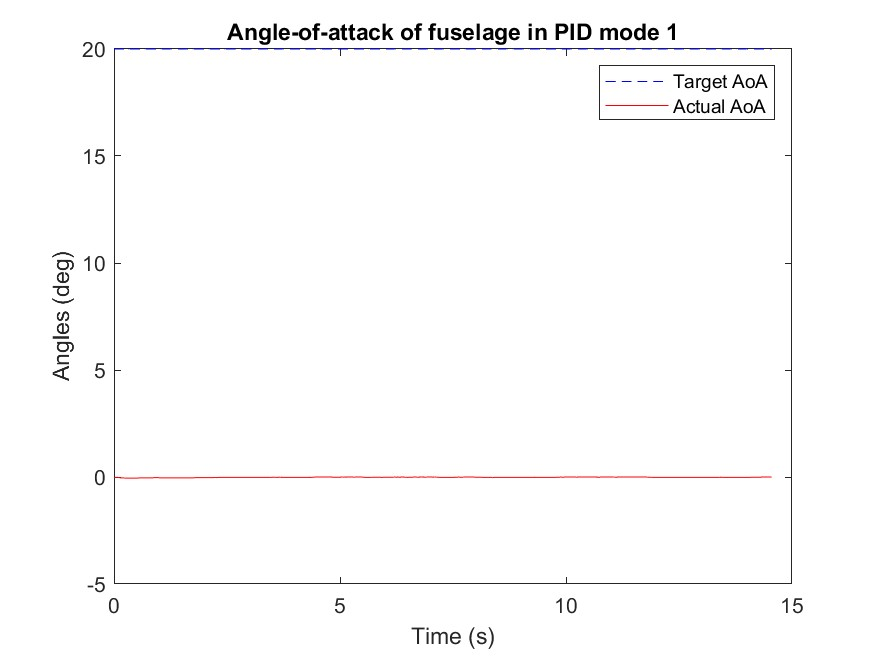

Values plotted in this chart, from the file beside it:
Time (ms), mode, Target angle (deg), Actual angle(deg), k_P, k_I, k_D
269690, 99.9, 20.0, -0.02, 0.0, 0.0, 0.0
269714, 99.9, 20.0, -0.02, 0.0, 0.0, 0.0
269738, 99.9, 20.0, -0.02, 0.0, 0.0, 0.0
269763, 99.9, 20.0, -0.02, 0.0, 0.0, 0.0
269787, 99.9, 20.0, -0.02, 0.0, 0.0, 0.0
269818, 99.9, 20.0, -0.03, 0.0, 0.0, 0.0
269840, 99.9, 20.0, -0.04, 0.0, 0.0, 0.0
269864, 99.9, 20.0, -0.04, 0.0, 0.0, 0.0
269888, 99.9, 20.0, -0.04, 0.0, 0.0, 0.0
269913, 99.9, 20.0, -0.05, 0.0, 0.0, 0.0
269937, 99.9, 20.0, -0.05, 0.0, 0.0, 0.0
269965, 99.9, 20.0, -0.05, 0.0, 0.0, 0.0
269988, 99.9, 20.0, -0.05, 0.0, 0.0, 0.0
270012, 99.9, 20.0, -0.05, 0.0, 0.0, 0.0
270036, 99.9, 20.0, -0.05, 0.0, 0.0, 0.0
270075, 99.9, 20.0, -0.05, 0.0, 0.0, 0.0
270100, 99.9, 20.0, -0.05, 0.0, 0.0, 0.0
270129, 99.9, 20.0, -0.05, 0.0, 0.0, 0.0
270154, 99.9, 20.0, -0.05, 0.0, 0.0, 0.0
270178, 99.9, 20.0, -0.05, 0.0, 0.0, 0.0
270203, 99.9, 20.0, -0.05, 0.0, 0.0, 0.0
270227, 99.9, 20.0, -0.05, 0.0, 0.0, 0.0
270251, 99.9, 20.0, -0.04, 0.0, 0.0, 0.0
270276, 99.9, 20.0, -0.04, 0.0, 0.0, 0.0
270301, 99.9, 20.0, -0.04, 0.0, 0.0, 0.0
270325, 99.9, 20.0, -0.04, 0.0, 0.0, 0.0
270350, 99.9, 20.0, -0.04, 0.0, 0.0, 0.0
270369, 99.9, 20.0, -0.04, 0.0, 0.0, 0.0
270391, 99.9, 20.0, -0.04, 0.0, 0.0, 0.0
270415, 99.9, 20.0, -0.04, 0.0, 0.0, 0.0
270440, 99.9, 20.0, -0.04, 0.0, 0.0, 0.0
270464, 99.9, 20.0, -0.04, 0.0, 0.0, 0.0
270488, 99.9, 20.0, -0.04, 0.0, 0.0, 0.0
270513, 99.9, 20.0, -0.04, 0.0, 0.0, 0.0
270534, 99.9, 20.0, -0.04, 0.0, 0.0, 0.0
270559, 99.9, 20.0, -0.04, 0.0, 0.0, 0.0
270584, 99.9, 20.0, -0.03, 0.0, 0.0, 0.0
270608, 99.9, 20.0, -0.03, 0.0, 0.0, 0.0
270633, 99.9, 20.0, -0.03, 0.0, 0.0, 0.0
270653, 99.9, 20.0, -0.03, 0.0, 0.0, 0.0
270674, 99.9, 20.0, -0.03, 0.0, 0.0, 0.0
270698, 99.9, 20.0, -0.04, 0.0, 0.0, 0.0
270723, 99.9, 20.0, -0.04, 0.0, 0.0, 0.0
270747, 99.9, 20.0, -0.04, 0.0, 0.0, 0.0
270772, 99.9, 20.0, -0.04, 0.0, 0.0, 0.0
270796, 99.9, 20.0, -0.04, 0.0, 0.0, 0.0
270818, 99.9, 20.0, -0.04, 0.0, 0.0, 0.0
270842, 99.9, 20.0, -0.04, 0.0, 0.0, 0.0
270866, 99.9, 20.0, -0.04, 0.0, 0.0, 0.0
270891, 99.9, 20.0, -0.04, 0.0, 0.0, 0.0
270915, 99.9, 20.0, -0.04, 0.0, 0.0, 0.0
270946, 99.9, 20.0, -0.04, 0.0, 0.0, 0.0
270968, 99.9, 20.0, -0.04, 0.0, 0.0, 0.0
270992, 99.9, 20.0, -0.04, 0.0, 0.0, 0.0
271016, 99.9, 20.0, -0.04, 0.0, 0.0, 0.0
271041, 99.9, 20.0, -0.04, 0.0, 0.0, 0.0
271065, 99.9, 20.0, -0.04, 0.0, 0.0, 0.0
271090, 99.9, 20.0, -0.04, 0.0, 0.0, 0.0
271111, 99.9, 20.0, -0.04, 0.0, 0.0, 0.0
271136, 99.9, 20.0, -0.04, 0.0, 0.0, 0.0
... 543 more rows
